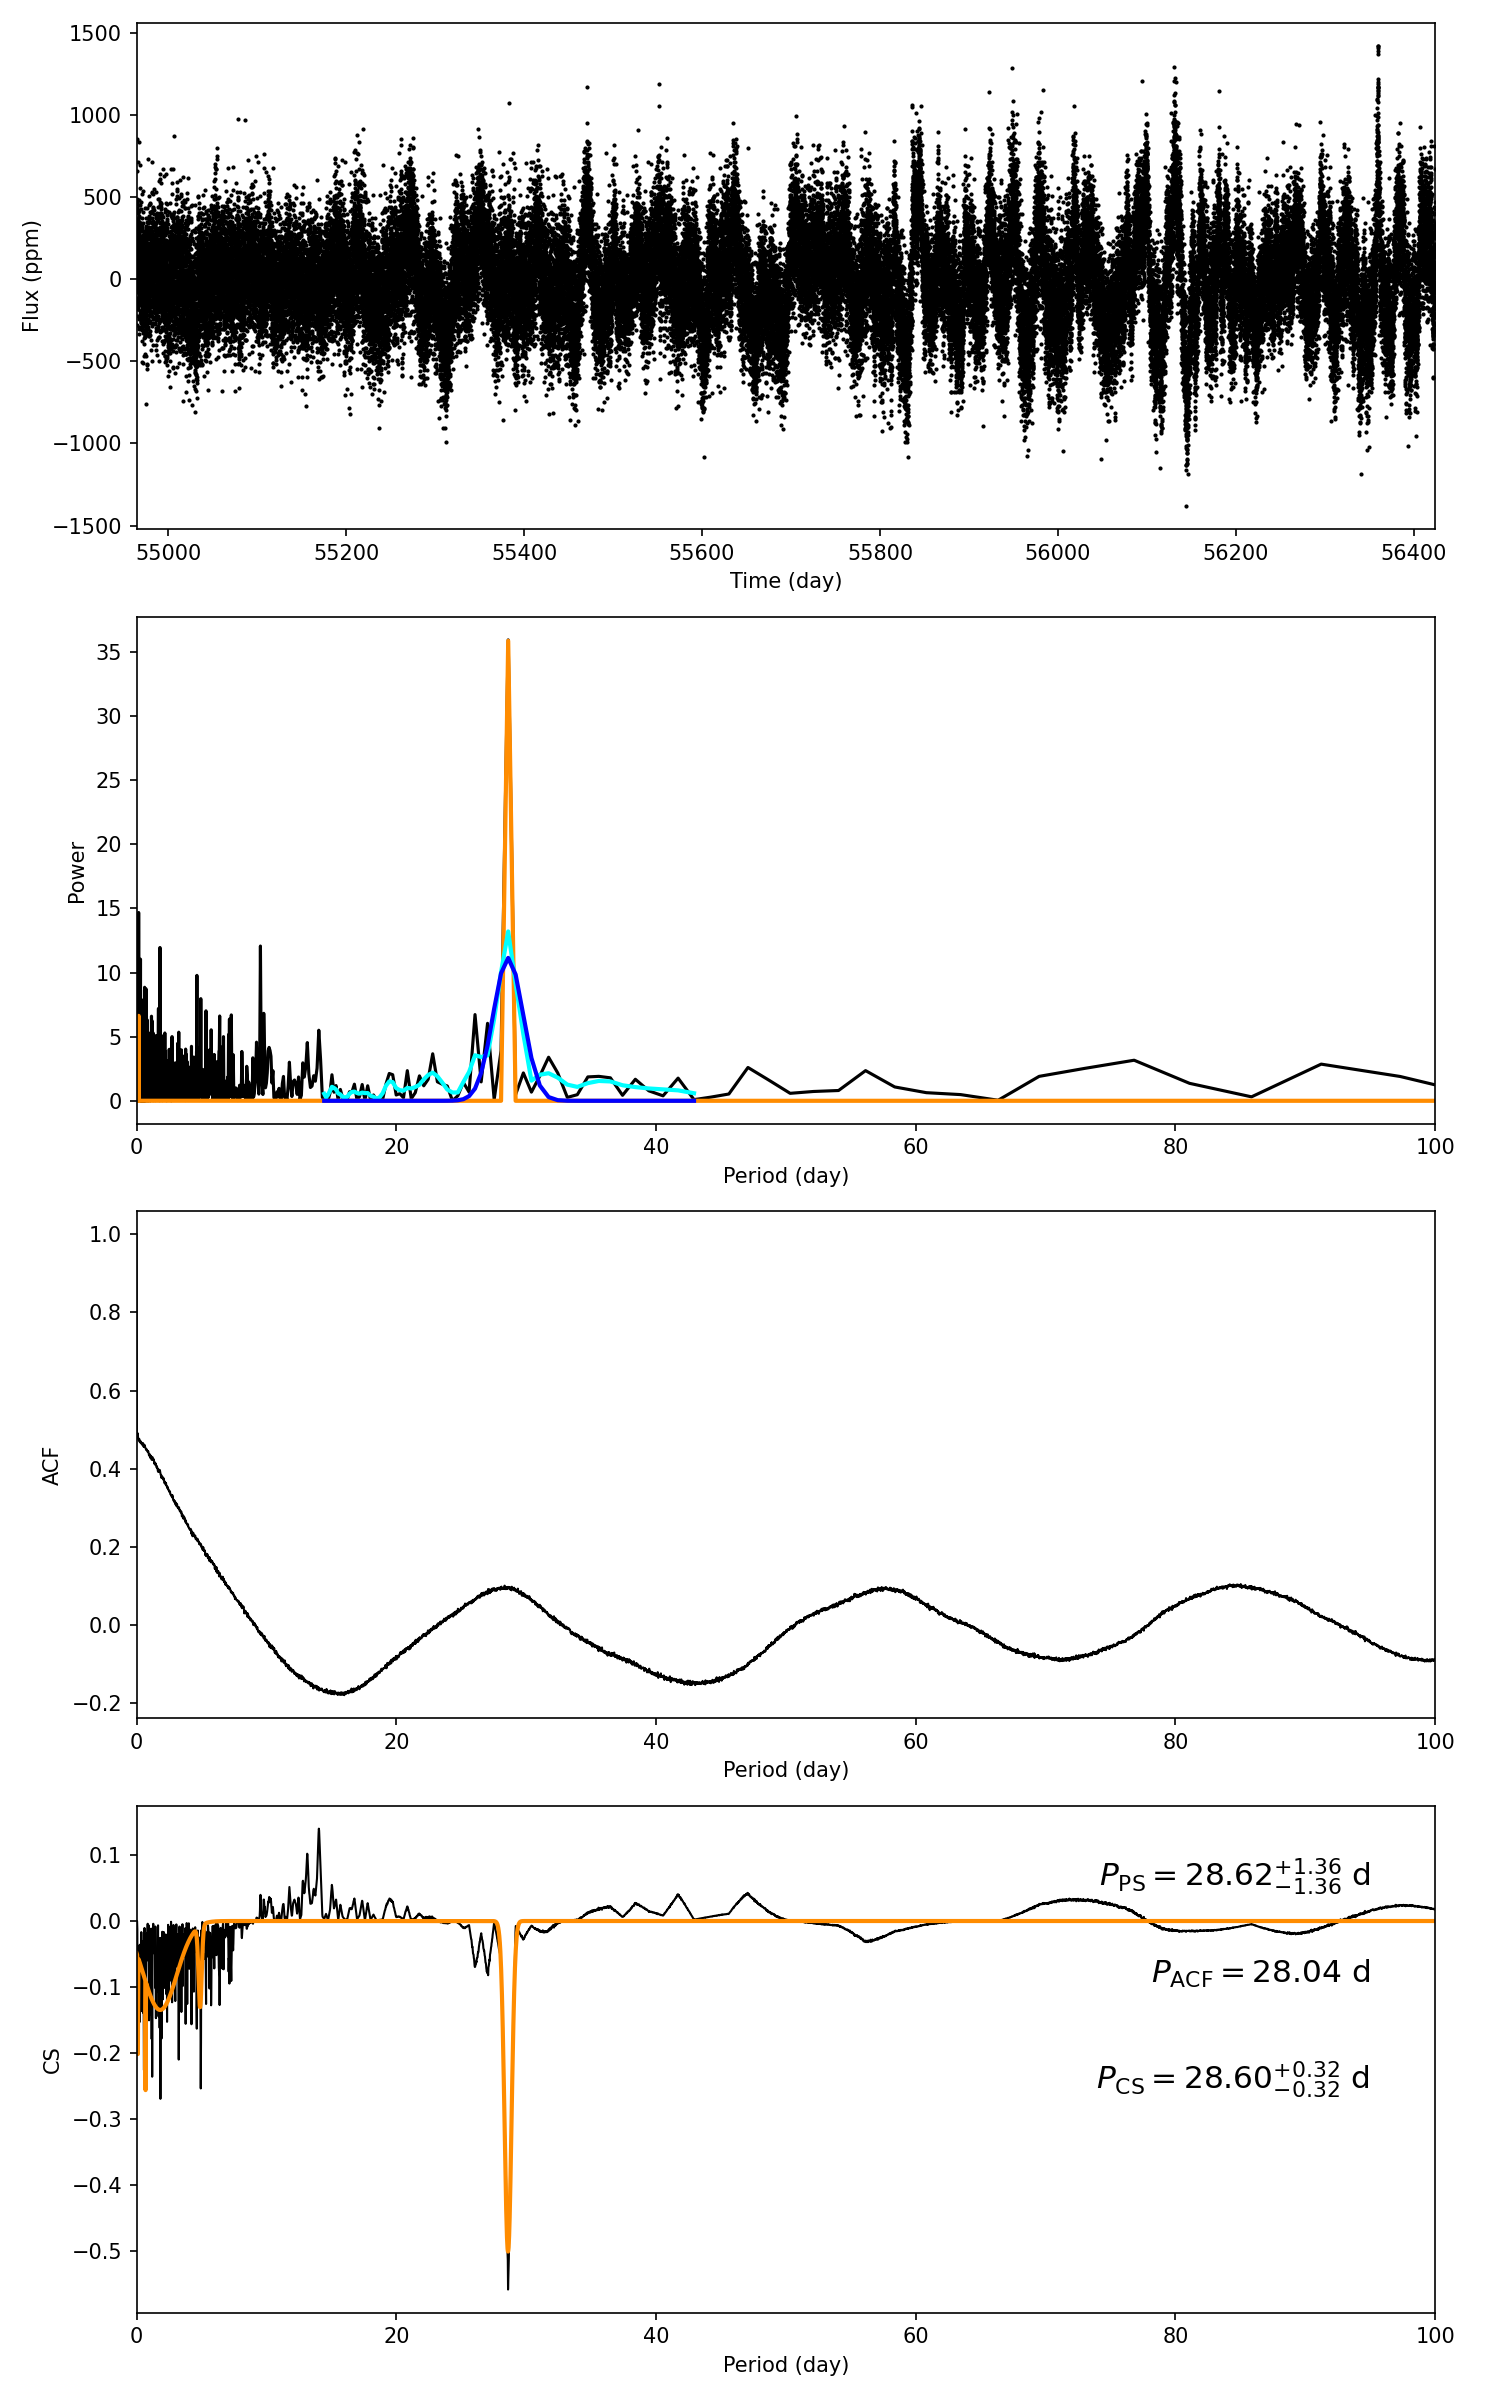

Values plotted in this chart, from the file beside it:
target_id, prot_ps, prot_acf, prot_cs, e_prot_ps, E_prot_ps, e_prot_acf, E_prot_acf, e_prot_cs, E_prot_cs, sph_ps, sph_acf, sph_cs, e_sph_ps, e_sph_acf, e_sph_cs, h_ps, fa_prob_ps, hacf, gacf, hcs
9596890, 28.62, 28.04, 28.6, 1.356, 1.356, -1.0, -1.0, 0.3182, 0.3182, 282.5, 285.4, 282.4, 38.9, 41.67, 38.86, 35.95, 2.4501899361712306e-16, 0.1305, 0.09047, 0.14
